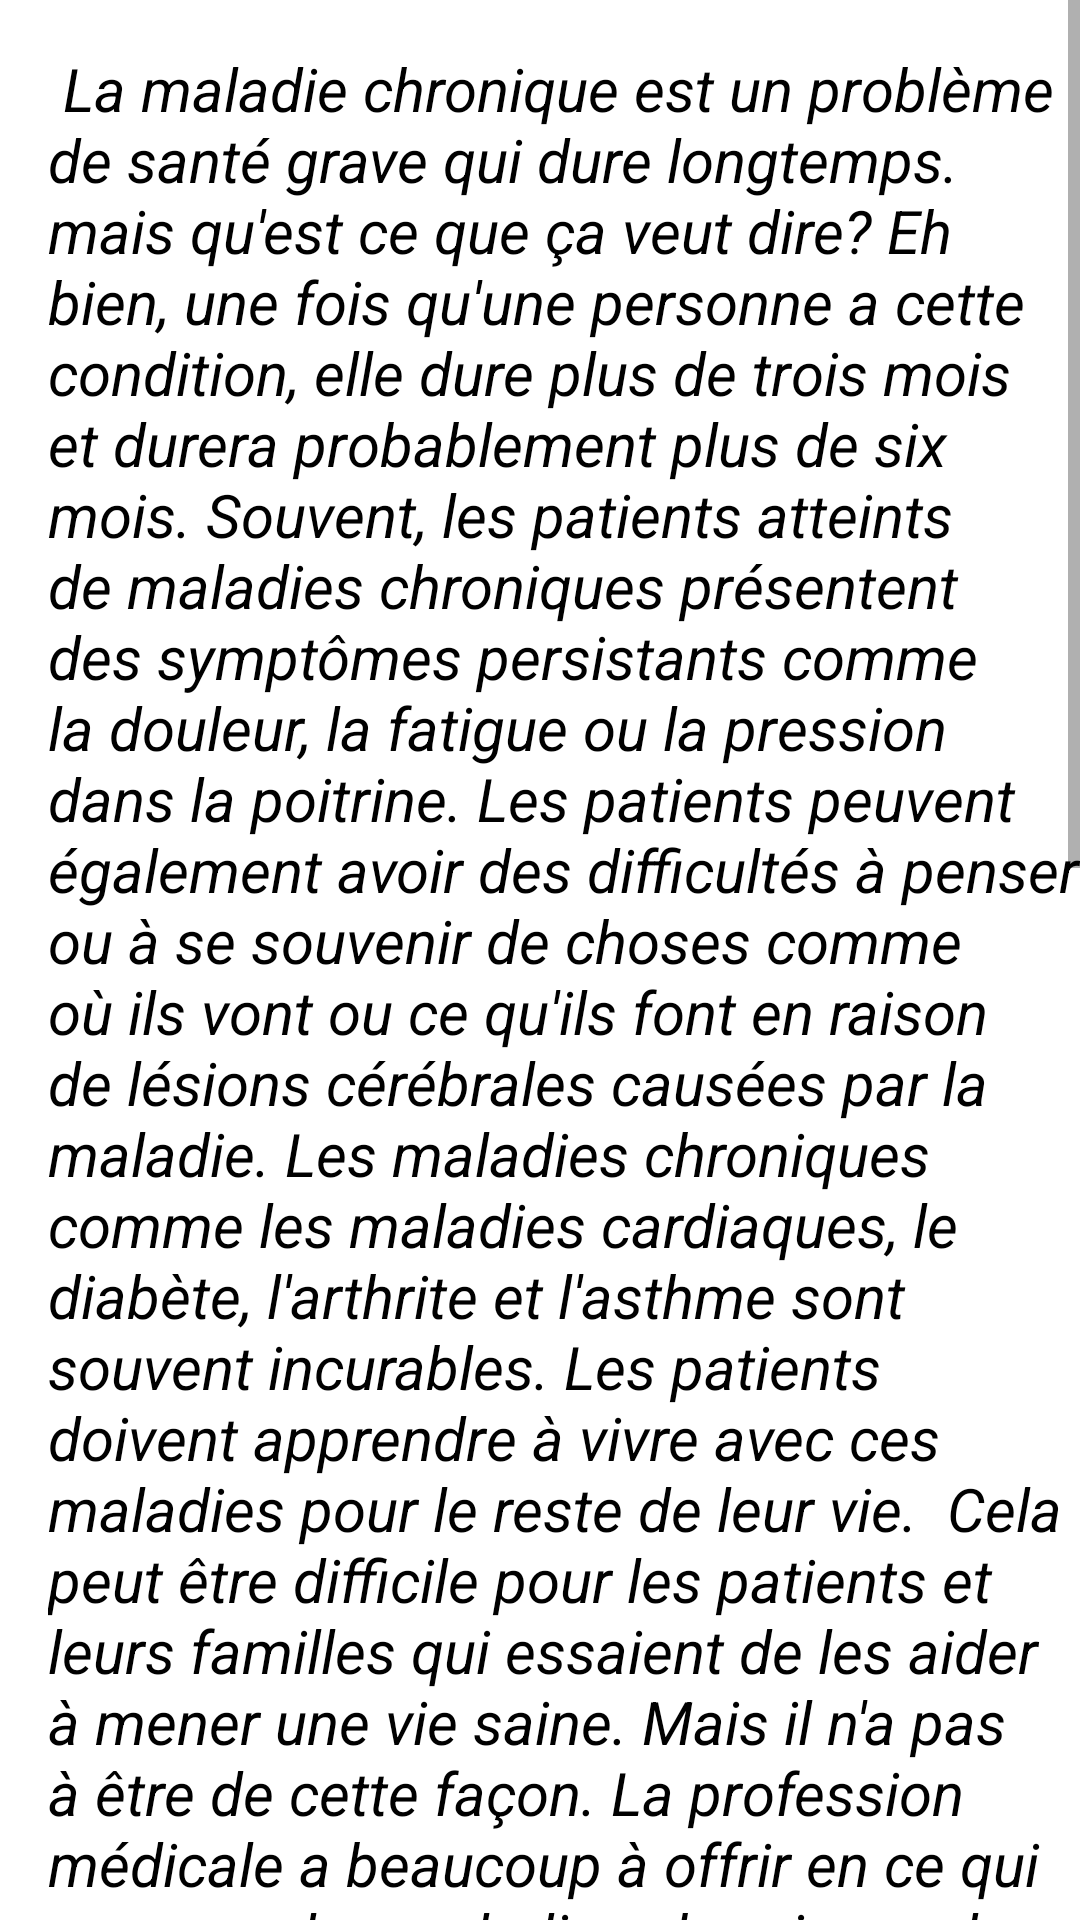

Layout XML and referenced resources for this Android screen:
<!-- AndroidManifest.xml: application theme Theme.Health -->
<!-- res/layout/fragment_malade.xml -->
<?xml version="1.0" encoding="utf-8"?>
<FrameLayout xmlns:android="http://schemas.android.com/apk/res/android"
    xmlns:tools="http://schemas.android.com/tools"
    android:layout_width="match_parent"
    android:layout_height="match_parent"
    tools:context=".ui.article.MaladeFragment">

    <ScrollView
        android:layout_width="match_parent"
        android:fillViewport="true"
        android:layout_height="match_parent">
        <TextView
            android:layout_width="match_parent"
            android:layout_height="match_parent"
            android:textColor="@color/black"
            android:text=" La maladie chronique est un problème de santé grave qui dure longtemps. mais qu'est ce que ça veut dire? Eh bien, une fois qu'une personne a cette condition, elle dure plus de trois mois et durera probablement plus de six mois. Souvent, les patients atteints de maladies chroniques présentent des symptômes persistants comme la douleur, la fatigue ou la pression dans la poitrine. Les patients peuvent également avoir des difficultés à penser ou à se souvenir de choses comme où ils vont ou ce qu'ils font en raison de lésions cérébrales causées par la maladie. Les maladies chroniques comme les maladies cardiaques, le diabète, l'arthrite et l'asthme sont souvent incurables. Les patients doivent apprendre à vivre avec ces maladies pour le reste de leur vie.

Cela peut être difficile pour les patients et leurs familles qui essaient de les aider à mener une vie saine. Mais il n'a pas à être de cette façon. La profession médicale a beaucoup à offrir en ce qui concerne les maladies chroniques du corps. Souvent, les patients se font dire qu'ils n'ont aucun recours parce qu'il n'y a rien qui puisse être fait au sujet de leur douleur ou de la maladie qu'ils ont (c'est ce qu'on appelle le « paradigme définissant la maladie »). Cependant, il existe des solutions. Il existe des options de traitement qui peuvent aider les patients comme on leur avait dit qu'ils le feraient avant qu'on leur diagnostique une maladie chronique.

Il est important de traiter les maladies chroniques de manière appropriée, car cela aide non seulement les patients à éviter des dépenses médicales inutiles, mais les aide également à vivre une vie meilleure et à réaliser leur plein potentiel en tant que personnes en bonne santé. L'American Heart Association (AHA) dispose de plusieurs ressources pour aider les gens à en savoir plus sur les maladies chroniques et sur la façon de tirer parti des options de traitement et de la technologie actuelles pour la prévention et le contrôle de ces maladies . Par exemple, il est important que les personnes ayant un taux de cholestérol élevé se renseignent sur les différentes options de traitement disponibles, telles que l'utilisation de médicaments et les modifications du mode de vie ."
            android:textSize="20dp"
            android:textStyle="italic"
            android:layout_marginStart="16dp"
            android:layout_marginTop="16dp"/>
    </ScrollView>

</FrameLayout>
<!-- resources referenced by this layout -->
<resources>
  <color name="black">#FF000000</color>
  <style name="Theme.Health" parent="Theme.MaterialComponents.DayNight.NoActionBar">
          <item name="colorPrimary">#2196F3</item>
          <item name="colorPrimaryVariant">@color/purple_700</item>
          <item name="colorOnPrimary">@color/white</item>
          
          <item name="colorSecondary">@color/teal_200</item>
          <item name="colorSecondaryVariant">@color/teal_700</item>
          <item name="colorOnSecondary">@color/black</item>
          
          <item name="android:statusBarColor" tools:targetApi="l">?attr/colorPrimaryVariant</item>
          
  
      </style>
  <color name="purple_700">#FF3700B3</color>
  <color name="white">#FFFFFFFF</color>
  <color name="teal_200">#FF03DAC5</color>
  <color name="teal_700">#FF018786</color>
</resources>
